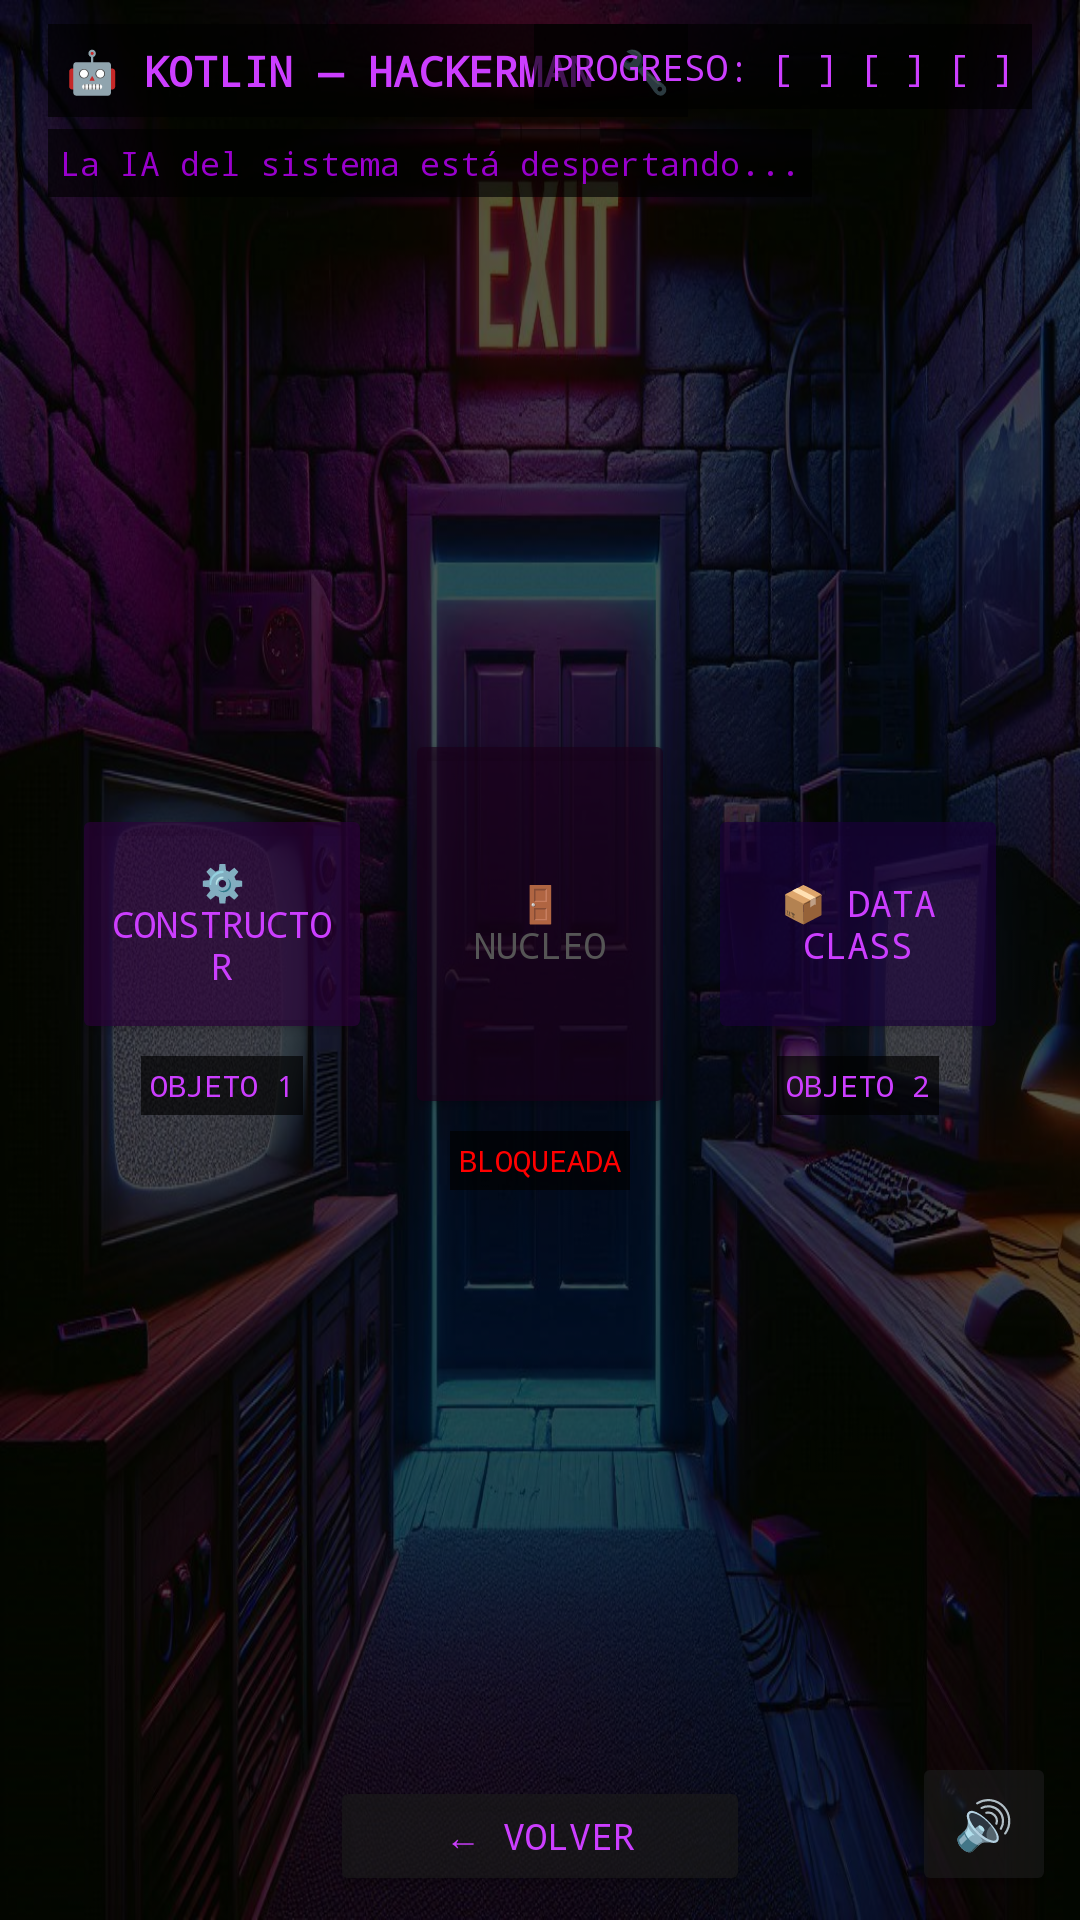

Android layout source for this screen:
<!-- AndroidManifest.xml: activity theme Theme.CodeEscape -->
<!-- res/layout/activity_level4_kotlin.xml -->
<?xml version="1.0" encoding="utf-8"?>
<RelativeLayout
    xmlns:android="http://schemas.android.com/apk/res/android"
    android:layout_width="match_parent"
    android:layout_height="match_parent"
    android:background="@drawable/nivel1">

    <View
        android:layout_width="match_parent"
        android:layout_height="match_parent"
        android:background="#AA000000" />

    <TextView
        android:id="@+id/tvKtLevel4Title"
        android:layout_width="wrap_content"
        android:layout_height="wrap_content"
        android:layout_alignParentTop="true"
        android:layout_alignParentStart="true"
        android:layout_marginTop="8dp"
        android:layout_marginStart="16dp"
        android:fontFamily="monospace"
        android:text="🤖 KOTLIN — HACKERMAN 🔧"
        android:textColor="#CC3EFF"
        android:textSize="14sp"
        android:textStyle="bold"
        android:background="#AA000000"
        android:padding="6dp"/>

    <TextView
        android:id="@+id/tvKtProgress4"
        android:layout_width="wrap_content"
        android:layout_height="wrap_content"
        android:layout_alignParentTop="true"
        android:layout_alignParentEnd="true"
        android:layout_marginTop="8dp"
        android:layout_marginEnd="16dp"
        android:fontFamily="monospace"
        android:text="PROGRESO: [ ] [ ] [ ]"
        android:textColor="#CC3EFF"
        android:textSize="12sp"
        android:background="#AA000000"
        android:padding="6dp"/>

    <TextView
        android:id="@+id/tvKtStatus4"
        android:layout_width="wrap_content"
        android:layout_height="wrap_content"
        android:layout_below="@id/tvKtLevel4Title"
        android:layout_alignParentStart="true"
        android:layout_marginStart="16dp"
        android:layout_marginTop="4dp"
        android:fontFamily="monospace"
        android:text="La IA del sistema está despertando..."
        android:textColor="#9900CC"
        android:textSize="11sp"
        android:background="#AA000000"
        android:padding="4dp"/>

    
    <LinearLayout
        android:id="@+id/layoutKtBtn1"
        android:layout_width="wrap_content"
        android:layout_height="wrap_content"
        android:layout_alignParentStart="true"
        android:layout_centerVertical="true"
        android:layout_marginStart="24dp"
        android:orientation="vertical"
        android:gravity="center">

        <Button
            android:id="@+id/btnKtObj1"
            android:layout_width="100dp"
            android:layout_height="80dp"
            android:backgroundTint="#AA2A003A"
            android:fontFamily="monospace"
            android:text="⚙️ CONSTRUCTOR"
            android:textColor="#CC3EFF"
            android:textSize="12sp" />

        <TextView
            android:layout_width="wrap_content"
            android:layout_height="wrap_content"
            android:layout_marginTop="4dp"
            android:fontFamily="monospace"
            android:text="OBJETO 1"
            android:textColor="#CC3EFF"
            android:textSize="10sp"
            android:background="#AA000000"
            android:padding="3dp"/>

    </LinearLayout>

    
    <LinearLayout
        android:id="@+id/layoutKtDoor4"
        android:layout_width="wrap_content"
        android:layout_height="wrap_content"
        android:layout_centerInParent="true"
        android:orientation="vertical"
        android:gravity="center">

        <Button
            android:id="@+id/btnKtDoor4"
            android:layout_width="90dp"
            android:layout_height="130dp"
            android:backgroundTint="#AA1A001A"
            android:fontFamily="monospace"
            android:text="🚪
NUCLEO"
            android:textColor="#555555"
            android:textSize="12sp" />

        <TextView
            android:id="@+id/tvKtDoorStatus4"
            android:layout_width="wrap_content"
            android:layout_height="wrap_content"
            android:layout_marginTop="4dp"
            android:fontFamily="monospace"
            android:text="BLOQUEADA"
            android:textColor="#FF0000"
            android:textSize="10sp"
            android:background="#AA000000"
            android:padding="3dp"/>

    </LinearLayout>

    
    <LinearLayout
        android:id="@+id/layoutKtBtn2"
        android:layout_width="wrap_content"
        android:layout_height="wrap_content"
        android:layout_alignParentEnd="true"
        android:layout_centerVertical="true"
        android:layout_marginEnd="24dp"
        android:orientation="vertical"
        android:gravity="center">

        <Button
            android:id="@+id/btnKtObj2"
            android:layout_width="100dp"
            android:layout_height="80dp"
            android:backgroundTint="#AA1A003A"
            android:fontFamily="monospace"
            android:text="📦 DATA CLASS"
            android:textColor="#CC3EFF"
            android:textSize="12sp" />

        <TextView
            android:layout_width="wrap_content"
            android:layout_height="wrap_content"
            android:layout_marginTop="4dp"
            android:fontFamily="monospace"
            android:text="OBJETO 2"
            android:textColor="#CC3EFF"
            android:textSize="10sp"
            android:background="#AA000000"
            android:padding="3dp"/>

    </LinearLayout>

    
    <Button
        android:id="@+id/btnBackKt4"
        android:layout_width="140dp"
        android:layout_height="40dp"
        android:layout_alignParentBottom="true"
        android:layout_centerHorizontal="true"
        android:layout_marginBottom="8dp"
        android:backgroundTint="#AA1A1A1A"
        android:fontFamily="monospace"
        android:text="← VOLVER"
        android:textColor="#CC3EFF"
        android:textSize="12sp" />

    
    <Button
        android:id="@+id/btnVolume"
        android:layout_width="48dp"
        android:layout_height="48dp"
        android:layout_alignParentBottom="true"
        android:layout_alignParentEnd="true"
        android:layout_marginBottom="8dp"
        android:layout_marginEnd="8dp"
        android:backgroundTint="#AA1A1A1A"
        android:text="🔊"
        android:textSize="16sp"
        android:padding="0dp" />

</RelativeLayout>
<!-- resources referenced by this layout -->
<resources>
  <!-- drawable nivel1: jpg bitmap (drawable, 213625 bytes) -->
  <style name="Theme.CodeEscape" parent="Base.Theme.CodeEscape" />
  <style name="Base.Theme.CodeEscape" parent="Theme.Material3.DayNight.NoActionBar">
          
          
      </style>
</resources>
